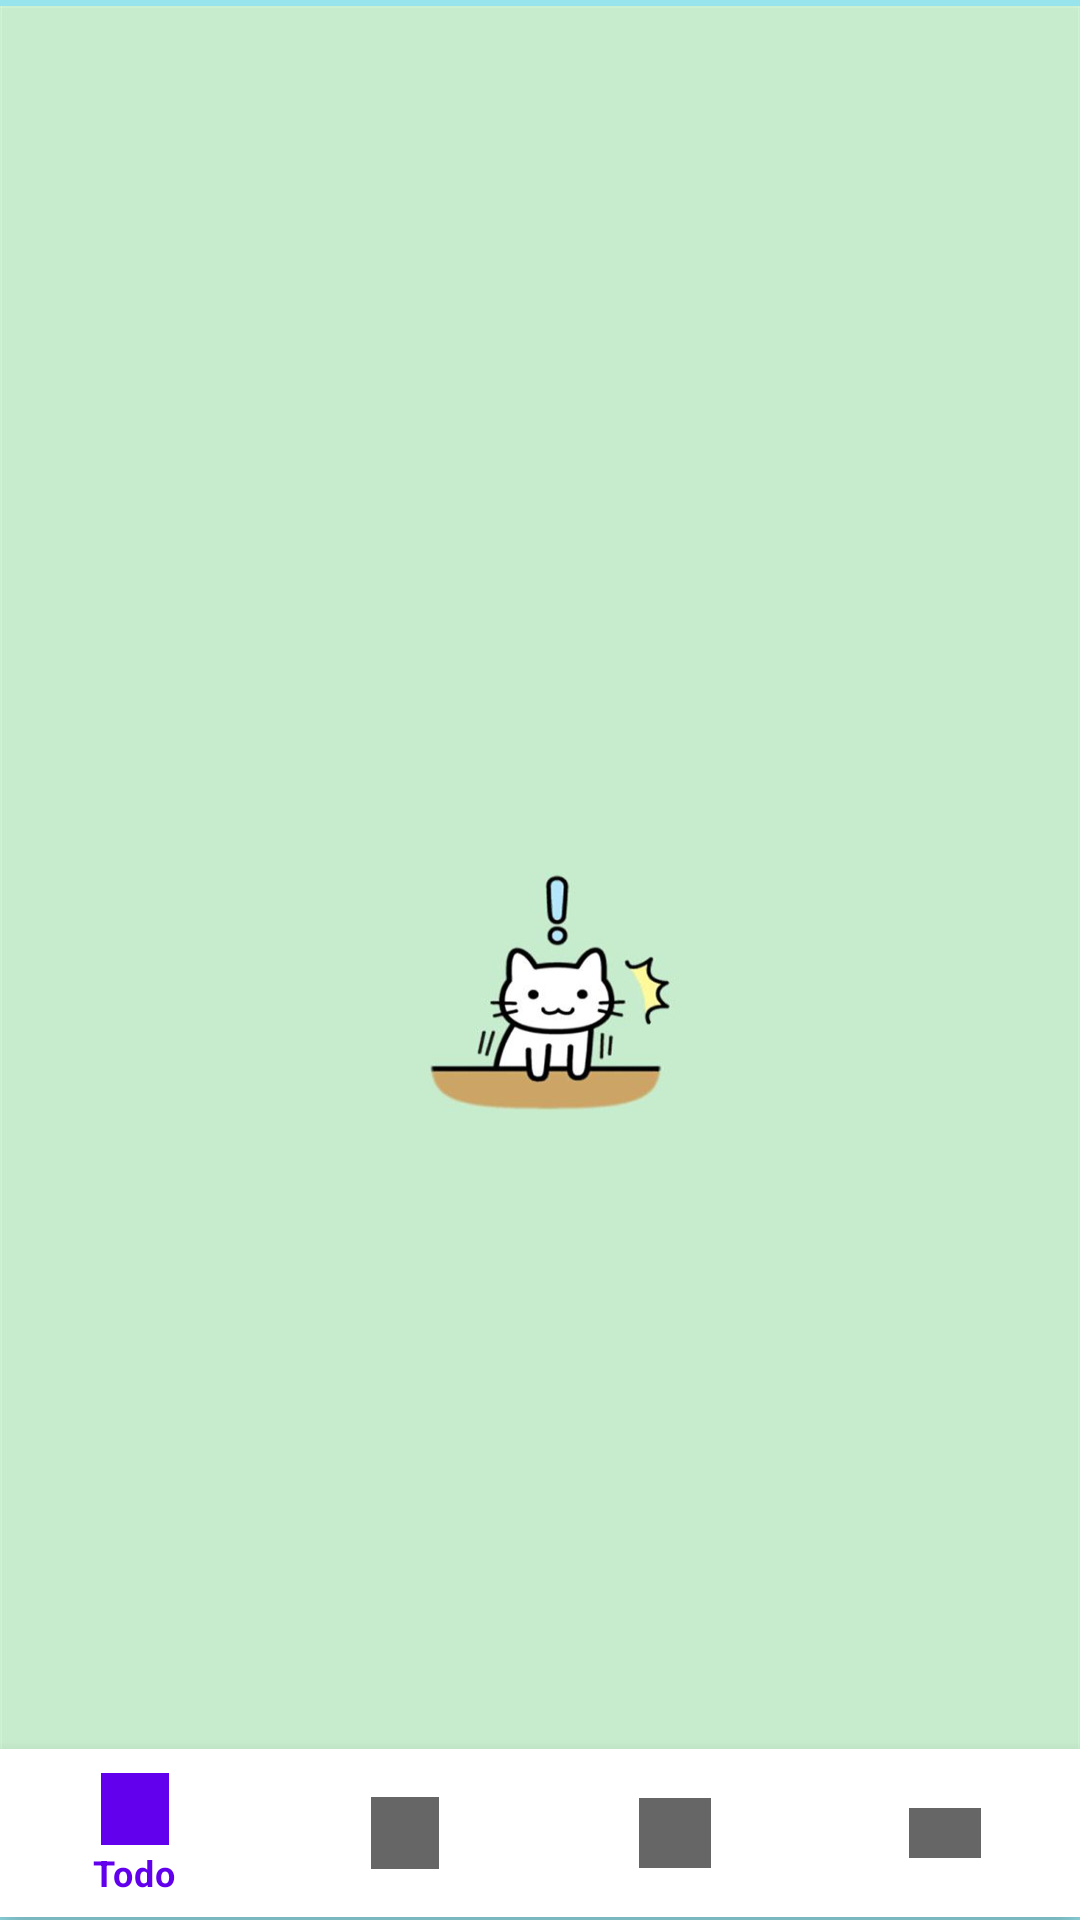

Here is an Android app screen rendered from its layout file. Give the layout XML and the strings, colors and styles it references.
<!-- AndroidManifest.xml: application theme AppTheme -->
<!-- res/layout/activity_main.xml -->
<?xml version="1.0" encoding="utf-8"?>
<RelativeLayout xmlns:android="http://schemas.android.com/apk/res/android"
    xmlns:app="http://schemas.android.com/apk/res-auto"
    xmlns:tools="http://schemas.android.com/tools"
    android:layout_width="match_parent"
    android:layout_height="match_parent"
    android:layout_marginStart="16dp"
    android:layout_marginTop="16dp"
    android:layout_marginEnd="16dp"
    android:layout_marginBottom="16dp"
    android:background="#6800BCD4"
    android:orientation="vertical"
    tools:context=".MainActivity">

    <FrameLayout
        android:id="@+id/flContainer"
        android:layout_width="match_parent"
        android:layout_height="match_parent"
        android:layout_above="@id/bottom_navigation"
        android:layout_alignParentStart="true"
        android:layout_alignParentTop="true"
        android:layout_marginTop="2dp"
        android:layout_marginBottom="-2dp"
        android:background="@drawable/background" />

    <com.google.android.material.bottomnavigation.BottomNavigationView
        android:id="@+id/bottom_navigation"
        android:layout_width="match_parent"
        android:layout_height="wrap_content"
        android:layout_alignParentStart="true"
        android:layout_alignParentBottom="true"
        android:layout_marginStart="0dp"
        android:layout_marginBottom="1dp"
        android:background="#FFFFFF"
        android:backgroundTint="#000000"
        app:menu="@menu/bottom_navigation" />
</RelativeLayout>
<!-- resources referenced by this layout -->
<resources>
  <!-- drawable background: jpg bitmap (drawable, 73260 bytes) -->
</resources>
